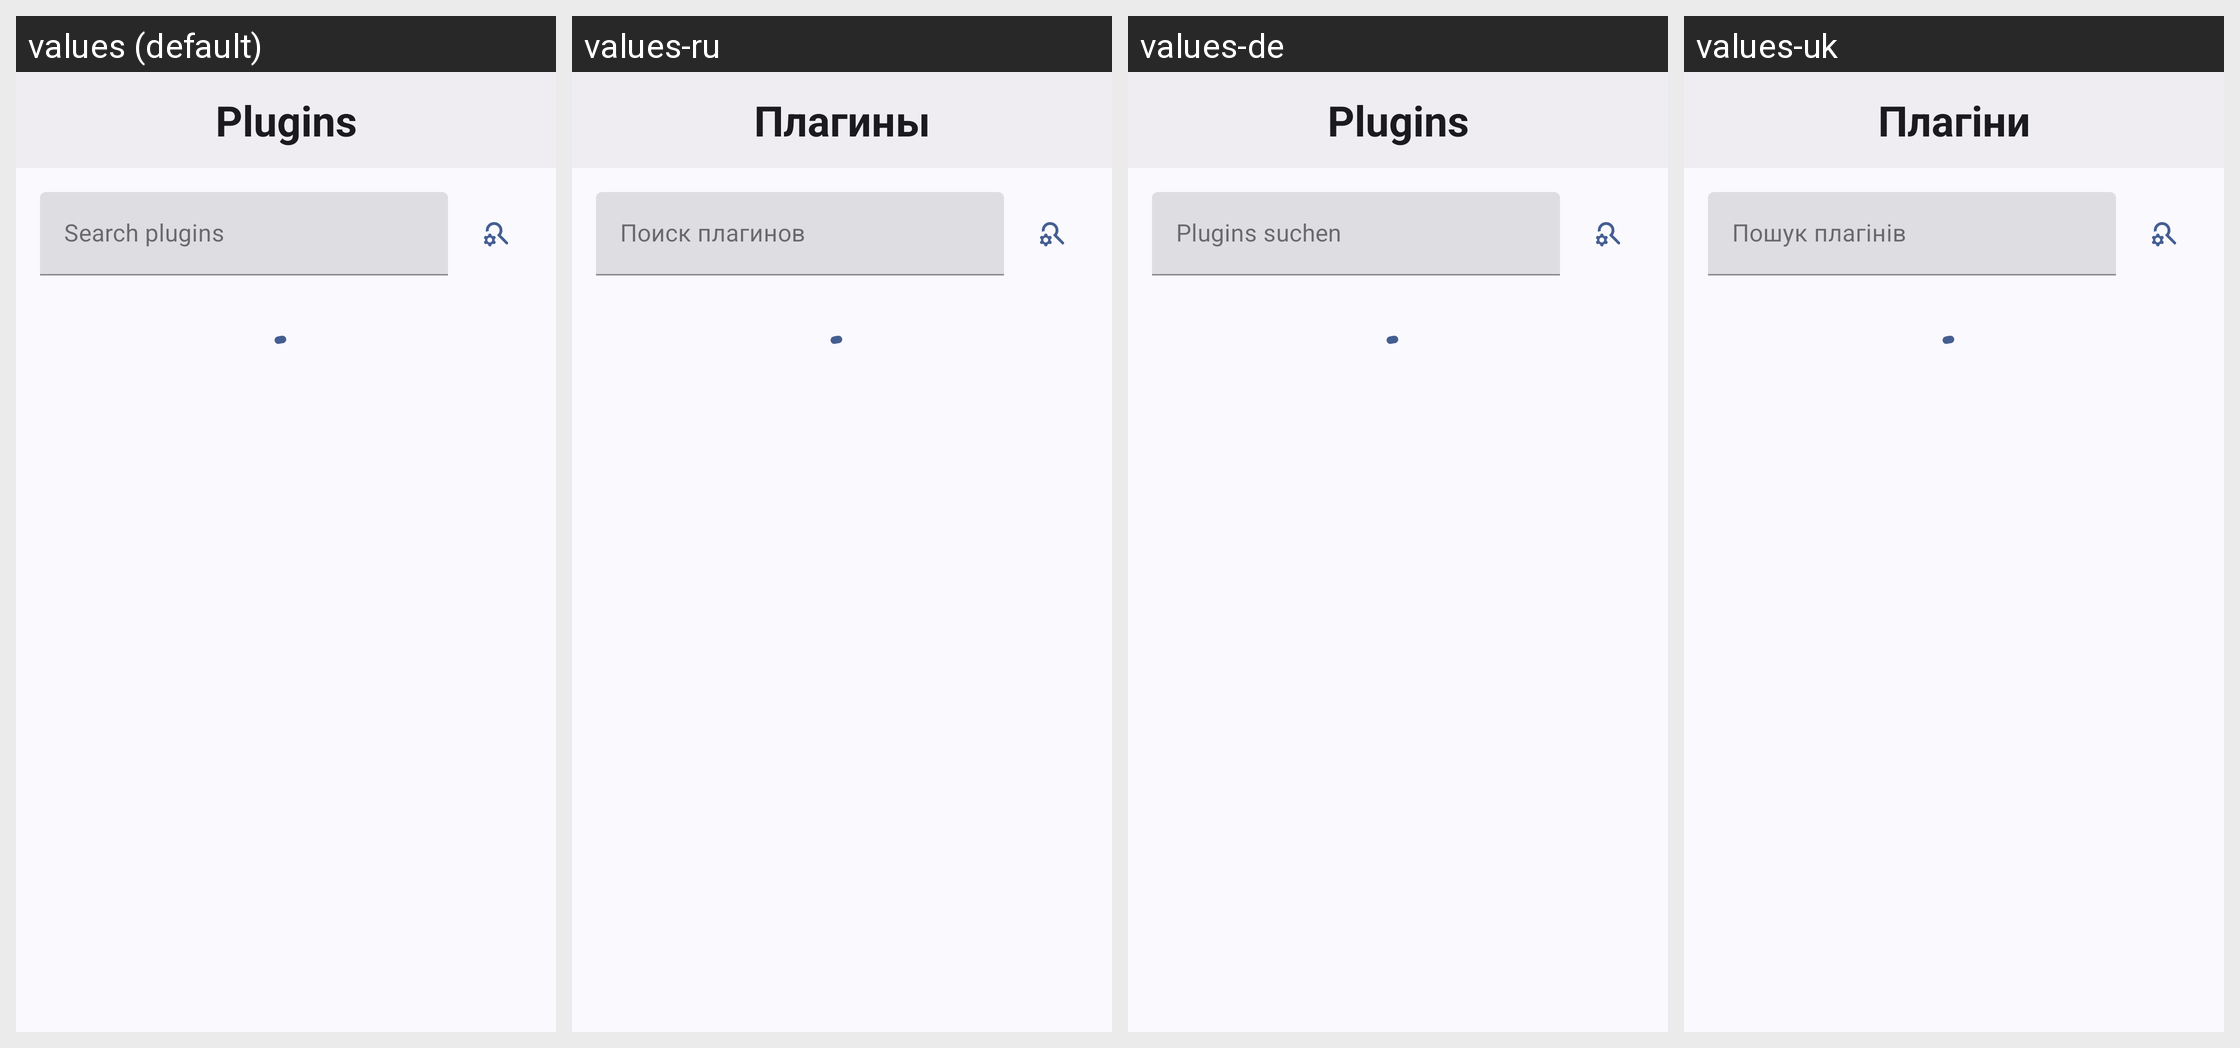

Locale-by-locale string values for the Android screen shown in this grid:
Android screen res/layout/activity_plugins_list.xml rendered under 4 locales, left to right: values (default), values-ru, values-de, values-uk. Device: Nexus 5 (rendered at 1080×1920; each locale shown at half size, 540×960, under a caption strip naming it); theme AppTheme.
Other locales in the repository, not shown: values-es, values-fr, values-in, values-it, values-ja, values-pl, values-pt-rBR, values-tr, values-zh.
Strings drawn on this screen, with the default value and each locale's value (text and hints the layout hard-codes, and strings that could not be matched under every locale, appear in the picture but are not listed):

title_activity_plugins
  values: Plugins
  values-ru: Плагины
  values-de: Plugins
  values-uk: Плагіни

auto_hint_search_plugins
  values: Search plugins
  values-ru: Поиск плагинов
  values-de: Plugins suchen
  values-uk: Пошук плагінів
